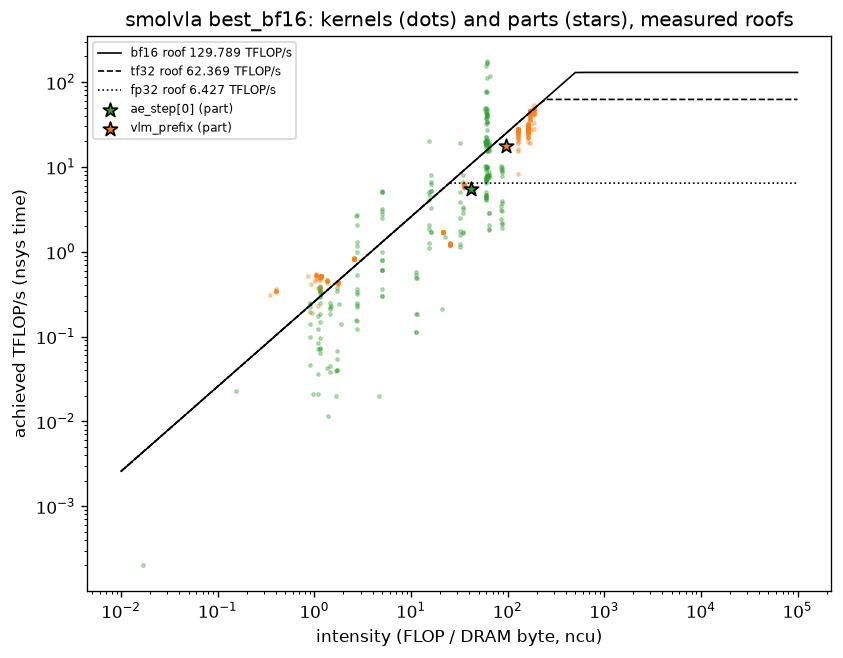

The data file committed next to this chart (first rows):
model, mode, part, source, flops, dram_bytes, intensity, time_ms, achieved_TFLOPps, achieved_GBps, dominant_dtype, ceiling_TFLOPps, ceiling_GBps, pct_peak_compute, pct_peak_bw, ridge, bound, coverage_pct
smolvla, best_bf16, ae_step[0], ncu, time = nsys kernel sum, 15082917346, 360397568, 41.85, 2.192, 6.88, 164.4, bf16, 129.8, 258.2, 5.3, 63.66, 502.6, memory, 100.0
smolvla, best_bf16, ae_step[0], ncu, time = CUDA-event region, 15082917346, 360397568, 41.85, 2.768, 5.449, 130.2, bf16, 129.8, 258.2, 4.2, 50.42, 502.6, memory, 100.0
smolvla, best_bf16, vlm_prefix, ncu, time = nsys kernel sum, 76421795328, 801667296, 95.33, 3.861, 19.79, 207.6, bf16, 129.8, 258.2, 15.25, 80.41, 502.6, memory, 100.0
smolvla, best_bf16, vlm_prefix, ncu, time = CUDA-event region, 76421795328, 801667296, 95.33, 4.286, 17.83, 187.1, bf16, 129.8, 258.2, 13.74, 72.44, 502.6, memory, 100.0
smolvla, best_bf16, ae_step[0], analytic (parameters touched + hand-over…, 11019033600, 203323584, 54.2, 2.768, 3.981, 73.46, bf16, 129.8, 258.2, 3.07, 28.45, 502.6, memory, 
smolvla, best_bf16, vlm_prefix, analytic (parameters touched + hand-over…, 68928860160, 314636160, 219.1, 4.286, 16.08, 73.42, bf16, 129.8, 258.2, 12.39, 28.43, 502.6, memory, 
